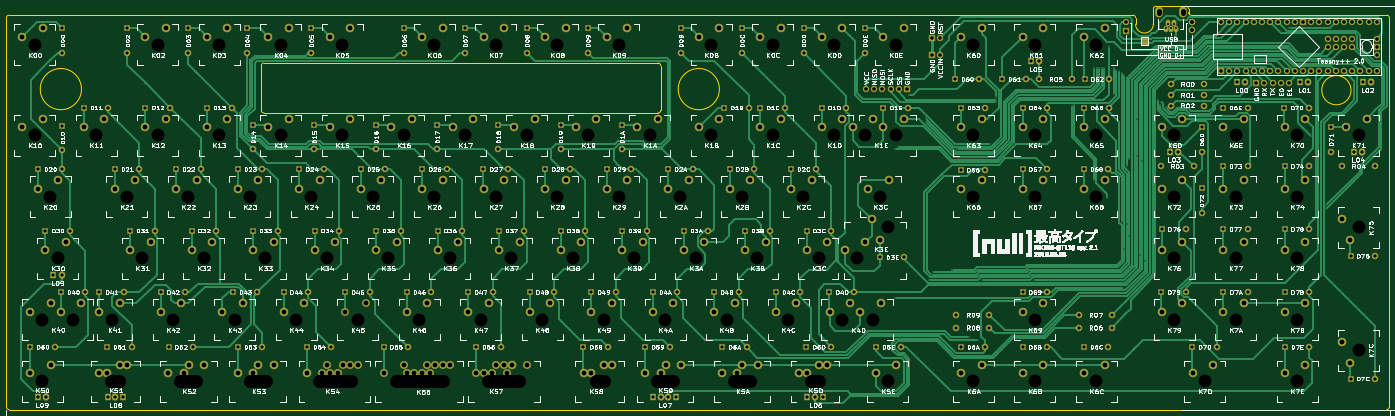
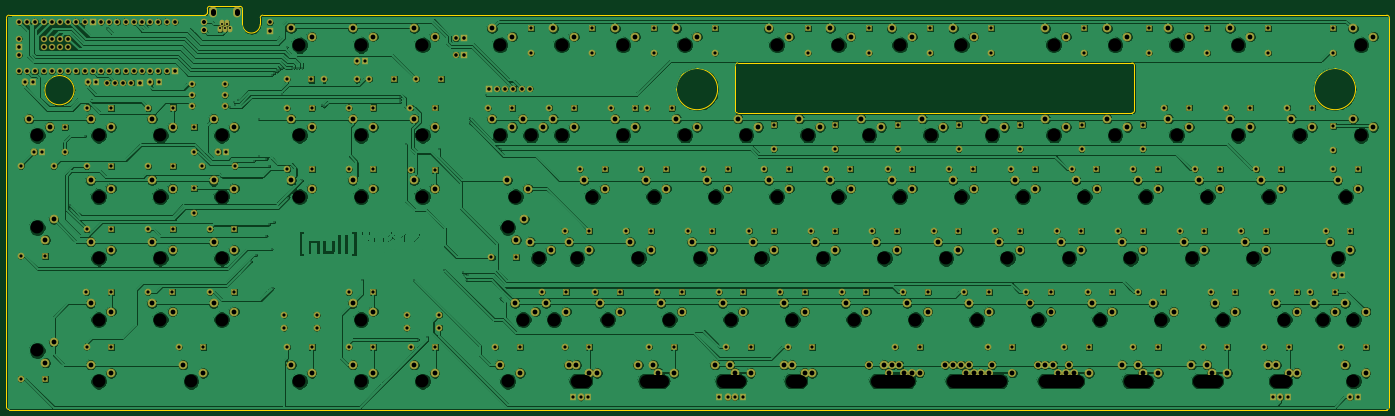
Circuit board: 8 layer files. Board 428.4 x 124.9 mm.
- bottom_copper: NKBM-ST110r2-B.Cu.gbr (1607277 bytes)
- bottom_mask: NKBM-ST110r2-B.Mask.gbr (17602 bytes)
- outline: NKBM-ST110r2-Edge.Cuts.gbr (2147 bytes)
- top_copper: NKBM-ST110r2-F.Cu.gbr (98940 bytes)
- top_mask: NKBM-ST110r2-F.Mask.gbr (17892 bytes)
- top_silk: NKBM-ST110r2-F.SilkS.gbr (418877 bytes)
- drill: NKBM-ST110r2-NPTH.drl (2377 bytes)
- drill: NKBM-ST110r2.drl (11164 bytes)

=== bottom_copper: NKBM-ST110r2-B.Cu.gbr (1607277 bytes, source omitted) ===
=== bottom_mask: NKBM-ST110r2-B.Mask.gbr (17602 bytes, source omitted) ===
=== outline: NKBM-ST110r2-Edge.Cuts.gbr ===
G04 #@! TF.FileFunction,Profile,NP*
%FSLAX46Y46*%
G04 Gerber Fmt 4.6, Leading zero omitted, Abs format (unit mm)*
G04 Created by KiCad (PCBNEW 4.0.5+dfsg1-4) date Sun Sep 23 14:38:37 2018*
%MOMM*%
%LPD*%
G01*
G04 APERTURE LIST*
%ADD10C,0.100000*%
%ADD11C,0.150000*%
%ADD12C,0.200000*%
G04 APERTURE END LIST*
D10*
D11*
X407350000Y-54658000D02*
X407350000Y-56660000D01*
X423750000Y-53082000D02*
G75*
G03X424538000Y-53870000I788000J0D01*
G01*
X413638000Y-51110000D02*
G75*
G03X412850000Y-51898000I0J-788000D01*
G01*
X423750000Y-51898000D02*
G75*
G03X422962000Y-51110000I-788000J0D01*
G01*
X423750000Y-51898000D02*
X423750000Y-53082000D01*
X413638000Y-51110000D02*
X422962000Y-51110000D01*
X412850000Y-56660000D02*
X412850000Y-51898000D01*
X407350000Y-54658000D02*
G75*
G03X406562000Y-53870000I-788000J0D01*
G01*
X424538000Y-53870000D02*
X485162000Y-53870000D01*
X407350000Y-56660000D02*
G75*
G03X412850000Y-56660000I2750000J0D01*
G01*
X485162000Y-176025000D02*
G75*
G03X485950000Y-175237000I0J788000D01*
G01*
X485950000Y-54658000D02*
G75*
G03X485162000Y-53870000I-788000J0D01*
G01*
X57595000Y-175237000D02*
G75*
G03X58383000Y-176025000I788000J0D01*
G01*
X58383000Y-53870000D02*
G75*
G03X57595000Y-54658000I0J-788000D01*
G01*
X136550000Y-83382000D02*
G75*
G03X137338000Y-84170000I788000J0D01*
G01*
X137340000Y-68670000D02*
G75*
G03X136552000Y-69458000I0J-788000D01*
G01*
X259460000Y-84170000D02*
G75*
G03X260248000Y-83382000I0J788000D01*
G01*
X260250000Y-69460000D02*
G75*
G03X259462000Y-68672000I-788000J0D01*
G01*
X58383000Y-53870000D02*
X406562000Y-53870000D01*
X259462000Y-68670000D02*
X137340000Y-68670000D01*
X136550000Y-83382000D02*
X136550000Y-69458000D01*
X259460000Y-84170000D02*
X137338000Y-84170000D01*
X260250000Y-69460000D02*
X260250000Y-83382000D01*
D12*
X80828087Y-76770000D02*
G75*
G03X80828087Y-76770000I-6378087J0D01*
G01*
X278428087Y-76770000D02*
G75*
G03X278428087Y-76770000I-6378087J0D01*
G01*
X474084314Y-77095000D02*
G75*
G03X474084314Y-77095000I-4534314J0D01*
G01*
D11*
X57595000Y-175237000D02*
X57595000Y-54658000D01*
X485162000Y-176025000D02*
X58383000Y-176025000D01*
X485950000Y-54658000D02*
X485950000Y-175237000D01*
M02*

=== top_copper: NKBM-ST110r2-F.Cu.gbr (98940 bytes, source omitted) ===
=== top_mask: NKBM-ST110r2-F.Mask.gbr (17892 bytes, source omitted) ===
=== top_silk: NKBM-ST110r2-F.SilkS.gbr (418877 bytes, source omitted) ===
=== drill: NKBM-ST110r2-NPTH.drl ===
M48
;DRILL file {KiCad 4.0.5+dfsg1-4} date Sun Sep 23 14:38:42 2018
;FORMAT={-:-/ absolute / metric / decimal}
FMAT,2
METRIC,TZ
T1C3.988
%
G90
G05
M71
T1
X66.35Y-63.07
X66.35Y-91.057
X68.715Y-148.208
X68.733Y-167.258
X71.112Y-110.108
X73.495Y-129.157
X78.258Y-148.208
X85.4Y-91.057
X90.147Y-148.208
X94.925Y-110.108
X99.688Y-129.157
X104.45Y-63.07
X104.45Y-91.057
X109.212Y-148.208
X113.975Y-110.108
X118.737Y-129.157
X123.5Y-63.07
X123.5Y-91.057
X128.262Y-148.208
X133.025Y-110.108
X137.787Y-129.157
X142.55Y-63.07
X142.55Y-91.057
X147.312Y-148.208
X152.075Y-110.108
X156.838Y-129.157
X161.6Y-63.07
X161.6Y-91.057
X166.362Y-148.208
X171.125Y-110.108
X175.888Y-129.157
X180.65Y-91.057
X185.412Y-148.208
X190.175Y-63.07
X190.175Y-110.108
X194.938Y-129.157
X199.7Y-91.057
X204.462Y-148.208
X209.225Y-63.07
X209.225Y-110.108
X213.988Y-129.157
X218.75Y-91.057
X223.512Y-148.208
X228.275Y-63.07
X228.275Y-110.108
X233.038Y-129.157
X237.8Y-91.057
X242.562Y-148.208
X247.325Y-63.07
X247.325Y-110.108
X252.088Y-129.157
X256.85Y-91.057
X261.612Y-148.208
X266.375Y-110.108
X271.138Y-129.157
X275.9Y-63.07
X275.9Y-91.057
X280.662Y-148.208
X285.425Y-110.108
X290.188Y-129.157
X294.95Y-63.07
X294.95Y-91.057
X299.712Y-148.208
X304.475Y-110.108
X309.238Y-129.157
X314.Y-63.07
X314.Y-91.057
X316.365Y-148.208
X321.145Y-129.157
X323.525Y-91.057
X325.906Y-148.208
X328.288Y-110.108
X330.659Y-167.258
X330.685Y-119.632
X333.05Y-63.07
X333.05Y-91.057
X357.112Y-63.07
X357.112Y-91.057
X357.112Y-110.108
X357.112Y-167.258
X376.162Y-63.07
X376.162Y-91.057
X376.162Y-110.108
X376.162Y-148.208
X376.162Y-167.258
X395.212Y-63.07
X395.212Y-91.057
X395.212Y-110.108
X395.212Y-167.258
X419.275Y-91.057
X419.275Y-110.108
X419.275Y-129.157
X419.275Y-148.208
X428.8Y-167.258
X438.325Y-91.057
X438.325Y-110.108
X438.325Y-129.157
X438.325Y-148.208
X457.375Y-91.057
X457.375Y-110.108
X457.375Y-129.157
X457.375Y-148.208
X457.375Y-167.258
X476.425Y-91.057
X476.425Y-119.632
X476.425Y-157.732
T1
X90.069Y-167.258G85X92.581Y-167.258
G05
X111.45Y-167.258G85X116.45Y-167.258
G05
X133.025Y-167.258G85X138.025Y-167.258
G05
X154.469Y-167.258G85X164.231Y-167.258
G05
X178.194Y-167.258G85X192.706Y-167.258
G05
X206.669Y-167.258G85X216.331Y-167.258
G05
X240.244Y-167.258G85X242.756Y-167.258
G05
X259.1Y-167.258G85X264.1Y-167.258
G05
X282.95Y-167.258G85X287.95Y-167.258
G05
X306.794Y-167.258G85X309.306Y-167.258
G05
T0
M30

=== drill: NKBM-ST110r2.drl (11164 bytes, source omitted) ===
